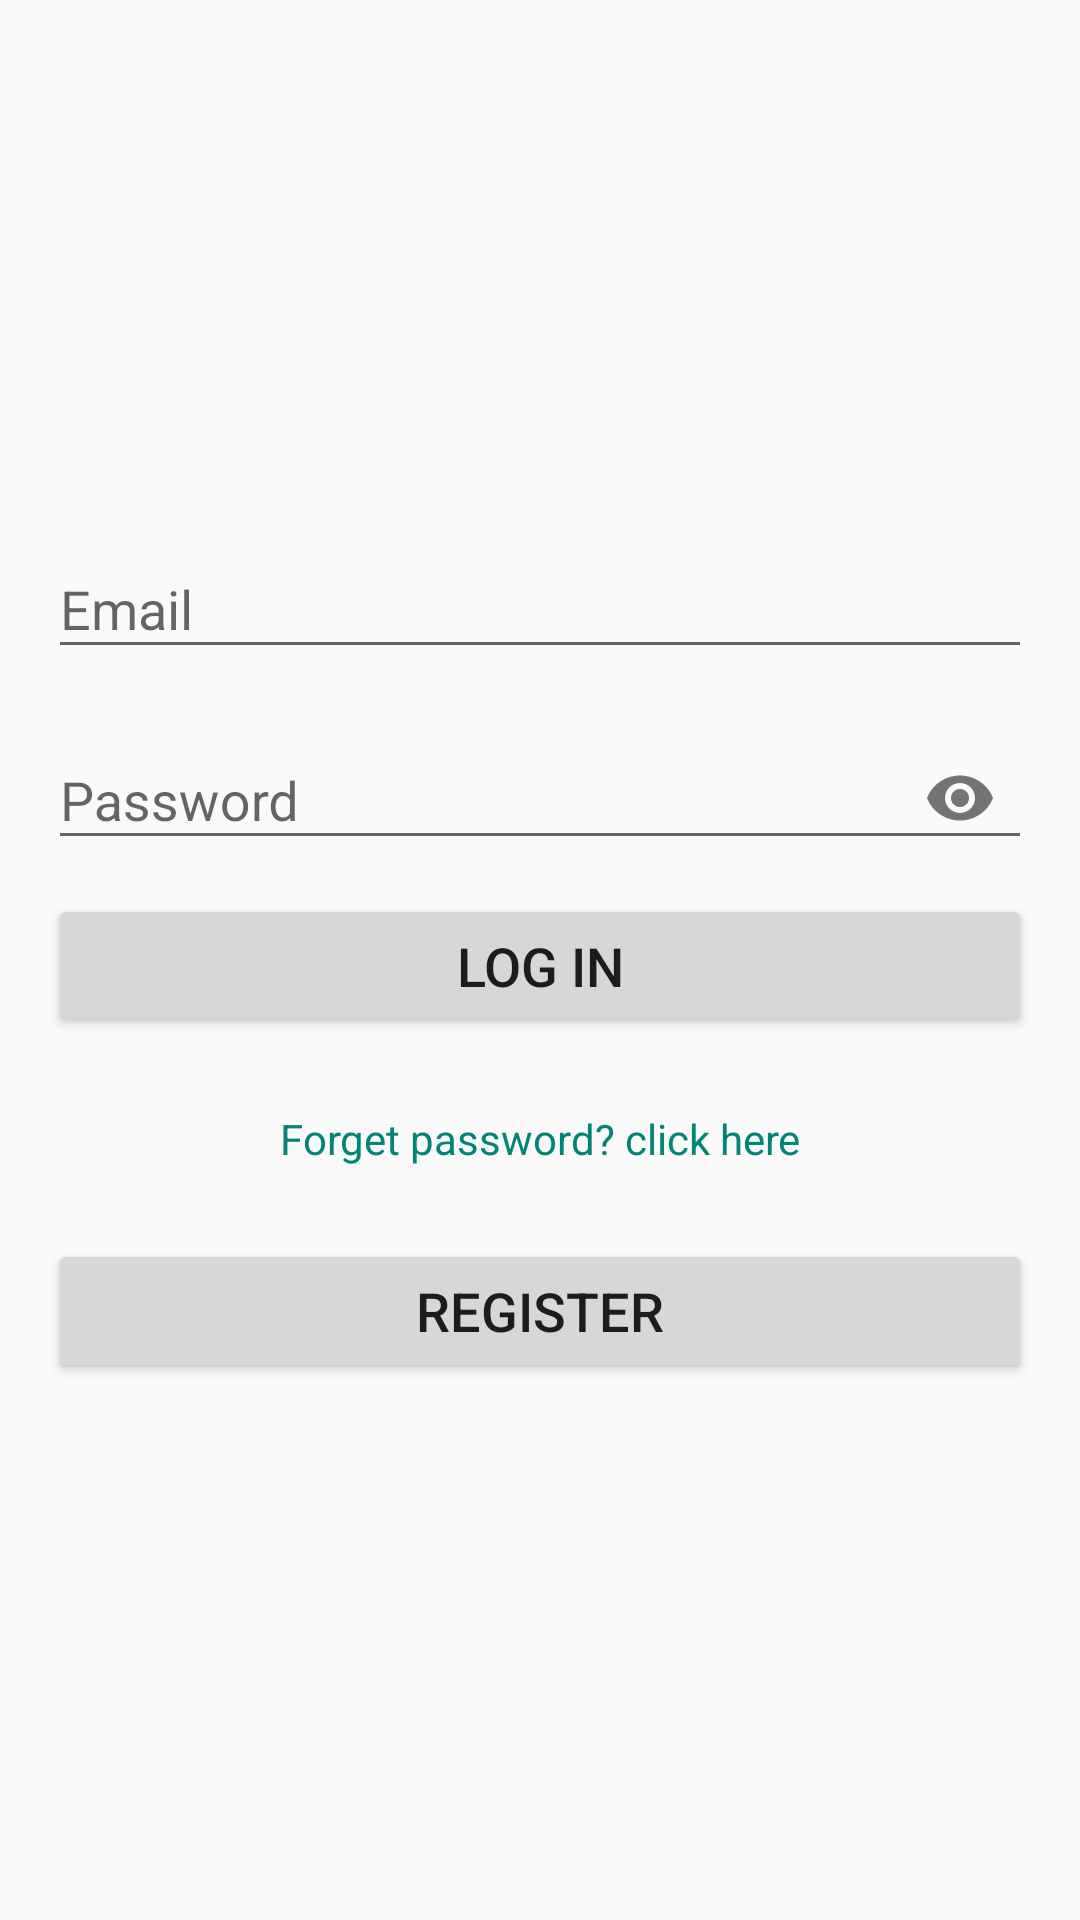

Layout XML and referenced resources for this Android screen:
<!-- AndroidManifest.xml: application theme AppTheme -->
<!-- res/layout/activity_login.xml -->
<?xml version="1.0" encoding="utf-8"?>
<android.support.design.widget.CoordinatorLayout xmlns:android="http://schemas.android.com/apk/res/android"
    xmlns:app="http://schemas.android.com/apk/res-auto"
    xmlns:tools="http://schemas.android.com/tools"
    android:layout_width="match_parent"
    android:layout_height="match_parent"
    tools:context=".activities.LoginActivity">

    <android.support.v4.widget.NestedScrollView
        android:layout_width="match_parent"
        android:layout_height="match_parent"
        android:fillViewport="true">

        <LinearLayout
            android:layout_width="match_parent"
            android:layout_height="match_parent"
            android:gravity="center"
            android:orientation="vertical"
            android:padding="16dp">

            <android.support.design.widget.TextInputLayout
                android:id="@+id/emailLayout"
                android:layout_width="match_parent"
                android:layout_height="wrap_content"
                android:layout_marginBottom="8dp">

                <android.support.design.widget.TextInputEditText
                    android:id="@+id/emailEditText"
                    android:layout_width="match_parent"
                    android:layout_height="wrap_content"
                    android:hint="@string/email"
                    android:inputType="textEmailAddress" />
            </android.support.design.widget.TextInputLayout>

            <android.support.design.widget.TextInputLayout
                android:id="@+id/passwordLayout"
                android:layout_width="match_parent"
                android:layout_height="wrap_content"
                android:layout_marginBottom="8dp"
                app:passwordToggleEnabled="true">

                <android.support.design.widget.TextInputEditText
                    android:id="@+id/passwordEditText"
                    android:layout_width="match_parent"
                    android:layout_height="wrap_content"
                    android:hint="@string/password"
                    android:inputType="textPassword" />
            </android.support.design.widget.TextInputLayout>

            <Button
                android:id="@+id/loginButton"
                android:layout_width="match_parent"
                android:layout_height="wrap_content"
                android:layout_marginBottom="8dp"
                android:text="@string/log_in"
                android:textSize="18sp" />

            <TextView
                android:id="@+id/forgetPassword"
                style="@style/textClickable"
                android:layout_width="match_parent"
                android:layout_height="wrap_content"
                android:layout_marginBottom="8dp"
                android:gravity="center"
                android:padding="16dp"
                android:text="@string/forget_password_click_here" />

            <Button
                android:id="@+id/registerButton"
                android:layout_width="match_parent"
                android:layout_height="wrap_content"
                android:layout_marginBottom="8dp"
                android:text="@string/register"
                android:textSize="18sp" />

        </LinearLayout>
    </android.support.v4.widget.NestedScrollView>

    <RelativeLayout
        android:id="@+id/progress"
        android:layout_width="match_parent"
        android:layout_height="match_parent"
        android:background="@color/colorPrimaryTransparent"
        android:visibility="gone">

        <ProgressBar
            android:layout_width="wrap_content"
            android:layout_height="wrap_content"
            android:layout_centerInParent="true" />
    </RelativeLayout>
</android.support.design.widget.CoordinatorLayout>
<!-- resources referenced by this layout -->
<resources>
  <color name="colorPrimaryTransparent">#3E008577</color>
  <string name="email">Email</string>
  <string name="forget_password_click_here">Forget password? click here</string>
  <string name="log_in">Log in</string>
  <string name="password">Password</string>
  <string name="register">Register</string>
  <style name="textClickable">
          <item name="android:background">?selectableItemBackground</item>
          <item name="android:clickable">true</item>
          <item name="android:focusable">true</item>
          <item name="android:textColor">@color/colorPrimary</item>
      </style>
  <style name="AppTheme" parent="Theme.AppCompat.Light.DarkActionBar">
          
          <item name="colorPrimary">@color/colorPrimary</item>
          <item name="colorPrimaryDark">@color/colorPrimaryDark</item>
          <item name="colorAccent">@color/colorAccent</item>
      </style>
  <color name="colorPrimary">#008577</color>
  <color name="colorPrimaryDark">#00574B</color>
  <color name="colorAccent">#D81B60</color>
</resources>
